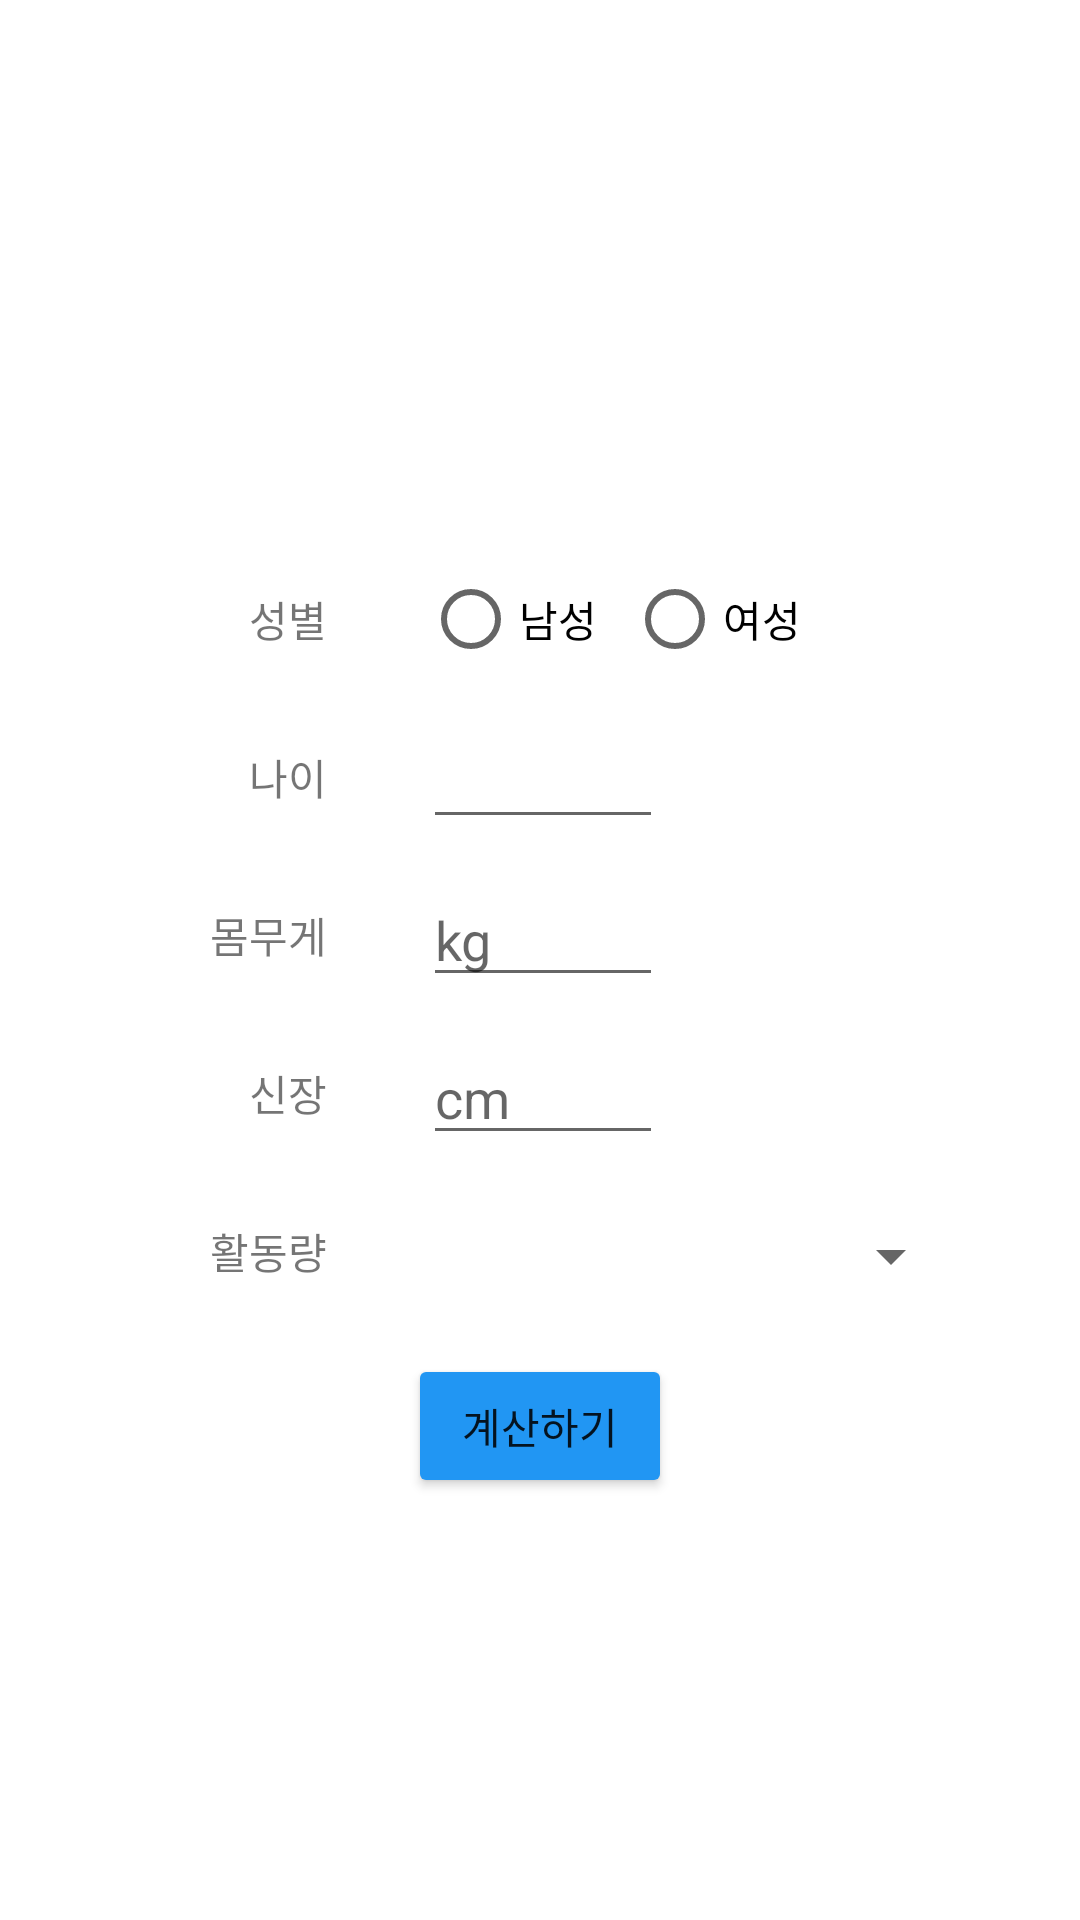

The Android layout XML behind this screen, and the referenced resources:
<!-- AndroidManifest.xml: application theme Theme.HealthReport -->
<!-- res/layout/dialogfragment_tdee.xml -->
<?xml version="1.0" encoding="utf-8"?>
<androidx.constraintlayout.widget.ConstraintLayout xmlns:android="http://schemas.android.com/apk/res/android"
    xmlns:app="http://schemas.android.com/apk/res-auto"
    xmlns:tools="http://schemas.android.com/tools"
    android:layout_width="match_parent"
    android:layout_height="match_parent">


    <androidx.constraintlayout.widget.ConstraintLayout
        android:layout_width="300dp"
        android:layout_height="400dp"
        android:background="@drawable/round_shape"
        android:backgroundTint="#FFFFFF"
        app:layout_constraintBottom_toBottomOf="parent"
        app:layout_constraintEnd_toEndOf="parent"
        app:layout_constraintStart_toStartOf="parent"
        app:layout_constraintTop_toTopOf="parent">

        <TextView
            android:id="@+id/textView_height2"
            android:layout_width="wrap_content"
            android:layout_height="wrap_content"
            android:layout_marginTop="32dp"
            android:text="활동량"
            app:layout_constraintEnd_toEndOf="@+id/textView_height"
            app:layout_constraintHorizontal_bias="1.0"
            app:layout_constraintStart_toStartOf="@+id/textView_height"
            app:layout_constraintTop_toBottomOf="@+id/textView_height"
            tools:ignore="HardcodedText" />

        <EditText
            android:id="@+id/editTextNumberDecimal_height"
            android:layout_width="80dp"
            android:layout_height="wrap_content"
            android:ems="10"
            android:hint="cm"
            android:inputType="numberDecimal"
            android:maxLength="3"
            app:layout_constraintBottom_toBottomOf="@+id/textView_height"
            app:layout_constraintEnd_toEndOf="@+id/editTextNumberDecimal_weight"
            app:layout_constraintHorizontal_bias="0.2"
            app:layout_constraintStart_toStartOf="@+id/editTextNumberDecimal_weight"
            app:layout_constraintTop_toTopOf="@+id/textView_height"
            tools:ignore="HardcodedText,TouchTargetSizeCheck" />

        <TextView
            android:id="@+id/textView_weight"
            android:layout_width="wrap_content"
            android:layout_height="wrap_content"
            android:layout_marginTop="32dp"
            android:text="몸무게"
            app:layout_constraintEnd_toEndOf="@+id/textView_age"
            app:layout_constraintHorizontal_bias="1.0"
            app:layout_constraintStart_toStartOf="@+id/textView_age"
            app:layout_constraintTop_toBottomOf="@+id/textView_age"
            tools:ignore="HardcodedText" />

        <EditText
            android:id="@+id/editTextNumberDecimal_age"
            android:layout_width="80dp"
            android:layout_height="wrap_content"
            android:ems="10"
            android:inputType="number"
            android:maxLength="3"
            app:layout_constraintBottom_toBottomOf="@+id/textView_age"
            app:layout_constraintEnd_toEndOf="@+id/radioGroup"
            app:layout_constraintHorizontal_bias="0.0"
            app:layout_constraintStart_toStartOf="@+id/radioGroup"
            app:layout_constraintTop_toTopOf="@+id/textView_age"
            tools:ignore="SpeakableTextPresentCheck,TouchTargetSizeCheck" />

        <TextView
            android:id="@+id/textView_age"
            android:layout_width="wrap_content"
            android:layout_height="wrap_content"
            android:layout_marginTop="32dp"
            android:text="나이"
            app:layout_constraintEnd_toEndOf="@+id/textView_gender"
            app:layout_constraintHorizontal_bias="0.2"
            app:layout_constraintStart_toStartOf="@+id/textView_gender"
            app:layout_constraintTop_toBottomOf="@+id/textView_gender"
            tools:ignore="HardcodedText" />


        <TextView
            android:id="@+id/textView_gender"
            android:layout_width="wrap_content"
            android:layout_height="wrap_content"
            android:text="성별"
            app:layout_constraintBottom_toBottomOf="parent"
            app:layout_constraintEnd_toEndOf="parent"
            app:layout_constraintEnd_toStartOf="@+id/radioGroup"
            app:layout_constraintHorizontal_bias="0.5"
            app:layout_constraintHorizontal_chainStyle="packed"
            app:layout_constraintStart_toStartOf="parent"
            app:layout_constraintTop_toTopOf="parent"
            app:layout_constraintVertical_bias="0.2"
            tools:ignore="HardcodedText" />


        <EditText
            android:id="@+id/editTextNumberDecimal_weight"
            android:layout_width="80dp"
            android:layout_height="wrap_content"
            android:ems="10"
            android:hint="kg"
            android:inputType="numberDecimal"
            android:maxLength="3"
            app:layout_constraintBottom_toBottomOf="@+id/textView_weight"
            app:layout_constraintEnd_toEndOf="@+id/editTextNumberDecimal_age"
            app:layout_constraintHorizontal_bias="0.2"
            app:layout_constraintStart_toStartOf="@+id/editTextNumberDecimal_age"
            app:layout_constraintTop_toTopOf="@+id/textView_weight"
            tools:ignore="TouchTargetSizeCheck" />

        <TextView
            android:id="@+id/textView_height"
            android:layout_width="wrap_content"
            android:layout_height="wrap_content"
            android:layout_marginTop="32dp"
            android:text="신장"
            app:layout_constraintEnd_toEndOf="@+id/textView_weight"
            app:layout_constraintHorizontal_bias="1.0"
            app:layout_constraintStart_toStartOf="@+id/textView_weight"
            app:layout_constraintTop_toBottomOf="@+id/textView_weight"
            tools:ignore="HardcodedText" />

        <Spinner
            android:id="@+id/spinner_activity"
            android:layout_width="180dp"
            android:layout_height="wrap_content"
            app:layout_constraintBottom_toBottomOf="@+id/textView_height2"
            app:layout_constraintEnd_toEndOf="@+id/editTextNumberDecimal_height"
            app:layout_constraintHorizontal_bias="0"
            app:layout_constraintStart_toStartOf="@+id/editTextNumberDecimal_height"
            app:layout_constraintTop_toTopOf="@+id/textView_height2"
            app:layout_constraintVertical_bias="0."
            tools:ignore="SpeakableTextPresentCheck,TouchTargetSizeCheck" />

        <Button
            android:id="@+id/button_calcul"
            android:layout_width="wrap_content"
            android:layout_height="wrap_content"
            android:backgroundTint="#2196F3"
            android:text="계산하기"
            app:iconTint="#2196F3"
            app:layout_constraintBottom_toBottomOf="parent"
            app:layout_constraintEnd_toEndOf="parent"
            app:layout_constraintHorizontal_bias="0.5"
            app:layout_constraintStart_toStartOf="parent"
            app:layout_constraintTop_toBottomOf="@+id/spinner_activity"
            app:layout_constraintVertical_bias="0.5"
            tools:ignore="HardcodedText" />

        <RadioGroup
            android:id="@+id/radioGroup"
            android:layout_width="wrap_content"
            android:layout_height="wrap_content"
            android:layout_marginStart="32dp"
            android:orientation="horizontal"
            app:layout_constraintBottom_toBottomOf="@+id/textView_gender"
            app:layout_constraintEnd_toEndOf="parent"
            app:layout_constraintHorizontal_bias="0.5"
            app:layout_constraintStart_toEndOf="@+id/textView_gender"
            app:layout_constraintTop_toTopOf="@+id/textView_gender"
            app:layout_constraintVertical_bias="0.5">

            <RadioButton
                android:id="@+id/radio_button_male"
                android:layout_width="wrap_content"
                android:layout_height="wrap_content"
                android:layout_marginEnd="10dp"
                android:text="남성" />

            <RadioButton
                android:id="@+id/radio_button_female"
                android:layout_width="wrap_content"
                android:layout_height="wrap_content"
                android:layout_marginEnd="10dp"
                android:text="여성" />
        </RadioGroup>
    </androidx.constraintlayout.widget.ConstraintLayout>


</androidx.constraintlayout.widget.ConstraintLayout>
<!-- resources referenced by this layout -->
<resources>
  <style name="Theme.HealthReport" parent="Theme.MaterialComponents.DayNight.DarkActionBar">
          
          <item name="colorPrimary">#42A5F5</item>
          <item name="colorPrimaryVariant">@color/purple_700</item>
          <item name="colorOnPrimary">@color/white</item>
          
          <item name="colorSecondary">@color/teal_200</item>
          <item name="colorSecondaryVariant">@color/teal_700</item>
          <item name="colorOnSecondary">@color/black</item>
          
          <item name="android:statusBarColor">#42A5F5</item>
          
      </style>
  <!-- not gathered from this repository: default colours our renderer supplied (Android Studio template values) -->
  <color name="purple_700">#FF3700B3</color>
  <color name="teal_200">#FF03DAC5</color>
  <color name="teal_700">#FF018786</color>
  <color name="black">#FF000000</color>
  <color name="white">#FFFFFFFF</color>
</resources>
